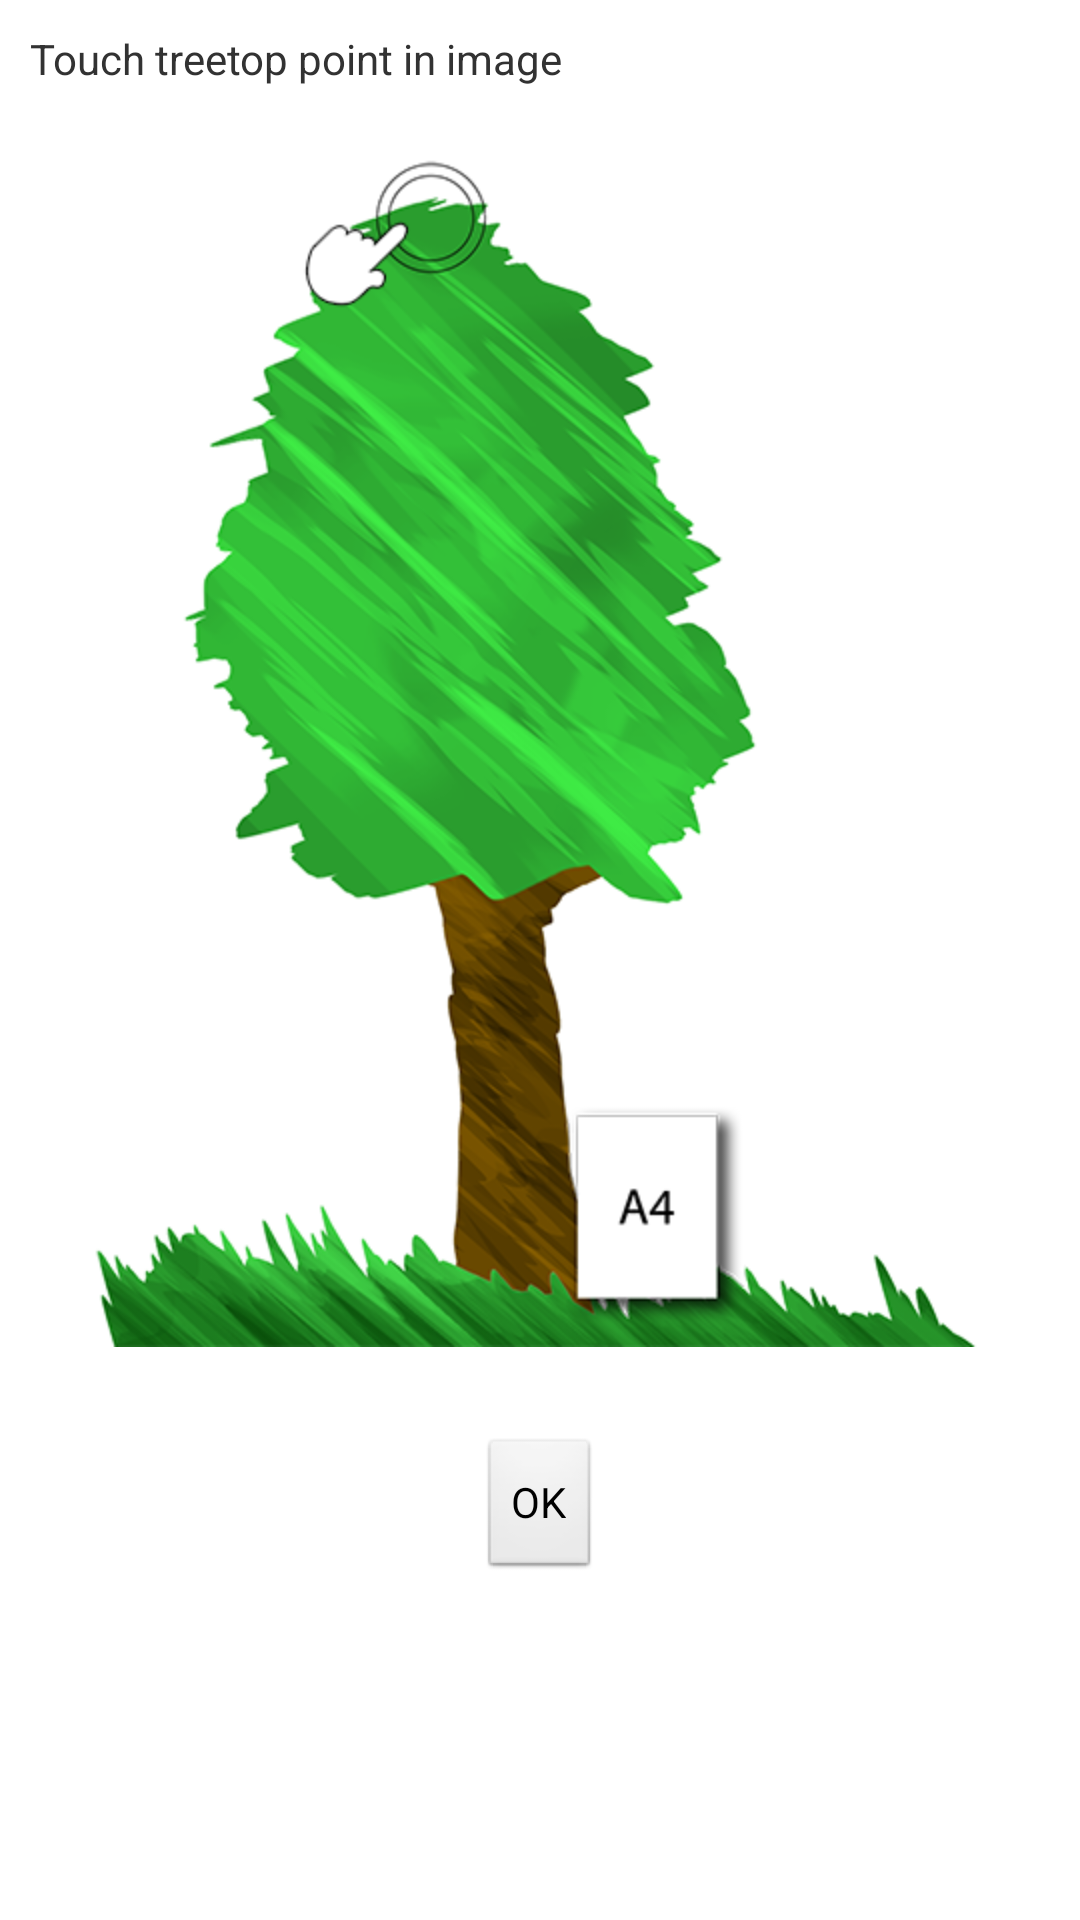

Android layout source for this screen:
<!-- AndroidManifest.xml: application theme AppTheme -->
<!-- res/layout/dialog_custom_ip_treetop_touch.xml -->
<?xml version="1.0" encoding="utf-8"?>
<ScrollView xmlns:android="http://schemas.android.com/apk/res/android"
    android:id="@+id/scrollViewIpTreeA4"
    android:layout_width="fill_parent"
    android:layout_height="fill_parent" >

    <RelativeLayout
        android:layout_width="fill_parent"
        android:layout_height="wrap_content" >

        <TextView
            android:id="@+id/textViewIpTreetop1"
            android:layout_width="wrap_content"
            android:layout_height="wrap_content"
            android:layout_alignParentEnd="true"
            android:layout_alignParentStart="true"
            android:padding="10dp"
            android:text="@string/dialog_ip_treetop_text_view_instruction1" />

        <ImageView
            android:id="@+id/imageViewIpTreetop"
            android:layout_width="wrap_content"
            android:layout_height="wrap_content"
            android:layout_below="@+id/textViewIpTreetop1"
            android:layout_centerHorizontal="true"
            android:contentDescription="@string/empty"
            android:padding="10dp"
            android:src="@drawable/ip_treetop" />

        <Button
            android:id="@+id/buttonOkay"
            android:layout_width="wrap_content"
            android:layout_height="wrap_content"
            android:layout_below="@+id/imageViewIpTreetop"
            android:layout_centerInParent="true"
            android:layout_margin="20dp"
            android:text="@string/ok" />

        <ImageView
            android:id="@+id/imageViewIpTouch"
            android:layout_width="wrap_content"
            android:layout_height="wrap_content"
            android:layout_alignEnd="@+id/buttonOkay"
            android:layout_alignTop="@+id/imageViewIpTreetop"
            android:layout_marginEnd="63dp"
            android:layout_marginTop="34dp"
            android:contentDescription="@string/empty"
            android:src="@drawable/ip_touch" />
    </RelativeLayout>

</ScrollView>
<!-- resources referenced by this layout -->
<resources>
  <!-- drawable ip_touch: png bitmap (drawable-hdpi, 4097 bytes) -->
  <!-- drawable ip_treetop: png bitmap (drawable-hdpi, 177981 bytes) -->
  <string name="dialog_ip_treetop_text_view_instruction1">Touch treetop point in image</string>
  <string name="empty" />
  <string name="ok">OK</string>
  <style name="AppTheme" parent="AppBaseTheme">
          
      </style>
  <style name="AppBaseTheme" parent="android:Theme.Light">
          
      </style>
</resources>
